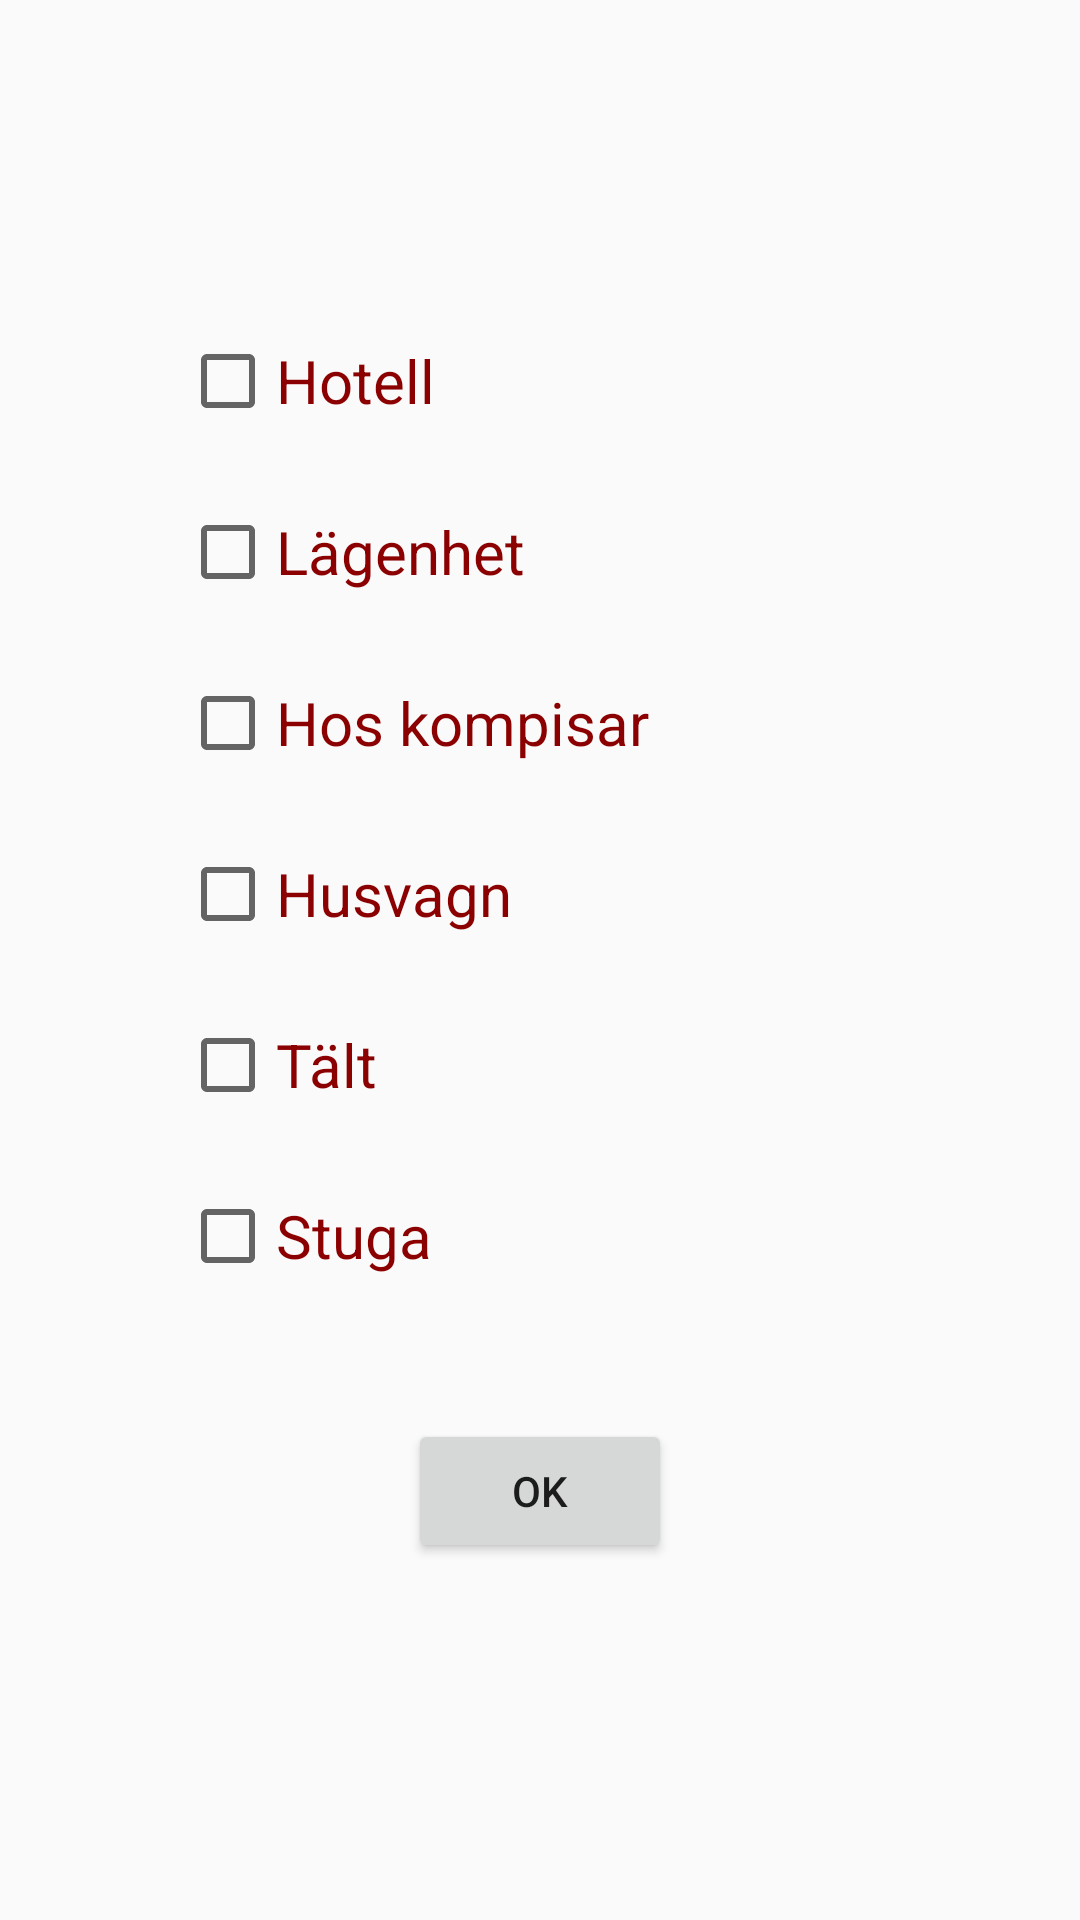

This screen was rendered from an Android layout file. Write that file and the resources it references.
<!-- AndroidManifest.xml: application theme AppTheme -->
<!-- res/layout/activity_accomodation2.xml -->
<?xml version="1.0" encoding="utf-8"?>
<android.support.constraint.ConstraintLayout xmlns:android="http://schemas.android.com/apk/res/android"
    xmlns:app="http://schemas.android.com/apk/res-auto"
    xmlns:tools="http://schemas.android.com/tools"
    android:layout_width="match_parent"
    android:layout_height="match_parent"
    tools:context=".Accomodation">

    <TextView
        android:id="@+id/questionAccomodation"
        android:layout_width="match_parent"
        android:layout_height="wrap_content"
        android:layout_gravity="center_horizontal"
        android:layout_marginStart="8dp"
        android:layout_marginTop="180dp"
        android:layout_marginEnd="8dp"
        android:layout_marginBottom="624dp"
        android:ems="10"
        android:text="Hur ska du bo?"
        android:textColor="#8B0000"
        android:textSize="25dp"
        app:layout_constraintBottom_toBottomOf="parent"
        app:layout_constraintEnd_toEndOf="parent"
        app:layout_constraintHorizontal_bias="0.325"
        app:layout_constraintLeft_toLeftOf="parent"
        app:layout_constraintRight_toRightOf="parent"
        app:layout_constraintStart_toStartOf="parent"
        app:layout_constraintTop_toTopOf="parent" />

    <CheckBox
        android:id="@+id/checkHotel"
        android:layout_width="wrap_content"
        android:layout_height="wrap_content"
        android:layout_marginStart="60dp"
        android:layout_marginTop="30dp"
        android:text="Hotell"
        android:textSize="20dp"
        android:textColor="#8B0000"
        android:onClick="onCheckboxClicked"
        app:layout_constraintStart_toStartOf="parent"
        app:layout_constraintTop_toBottomOf="@+id/questionAccomodation" />

    <CheckBox
        android:id="@+id/checkApartment"
        android:layout_width="wrap_content"
        android:layout_height="wrap_content"
        android:layout_marginStart="60dp"
        android:layout_marginTop="25dp"
        android:text="Lägenhet"
        android:textSize="20dp"
        android:textColor="#8B0000"
        android:onClick="onCheckboxClicked"
        app:layout_constraintStart_toStartOf="parent"
        app:layout_constraintTop_toBottomOf="@+id/checkHotel" />

    <CheckBox
        android:id="@+id/checkWithFriend"
        android:layout_width="wrap_content"
        android:layout_height="wrap_content"
        android:layout_marginStart="60dp"
        android:layout_marginTop="25dp"
        android:text="Hos kompisar"
        android:textSize="20dp"
        android:textColor="#8B0000"
        android:onClick="onCheckboxClicked"
        app:layout_constraintStart_toStartOf="parent"
        app:layout_constraintTop_toBottomOf="@+id/checkApartment" />

    <CheckBox
        android:id="@+id/checkCaravan"
        android:layout_width="wrap_content"
        android:layout_height="wrap_content"
        android:layout_marginStart="60dp"
        android:layout_marginTop="25dp"
        android:text="Husvagn"
        android:textSize="20dp"
        android:textColor="#8B0000"
        android:onClick="onCheckboxClicked"
        app:layout_constraintStart_toStartOf="parent"
        app:layout_constraintTop_toBottomOf="@+id/checkWithFriend" />

    <CheckBox
        android:id="@+id/checkTent"
        android:layout_width="wrap_content"
        android:layout_height="wrap_content"
        android:layout_marginStart="60dp"
        android:layout_marginTop="25dp"
        android:text="Tält"
        android:textColor="#8B0000"
        android:onClick="onCheckboxClicked"
        android:textSize="20dp"
        app:layout_constraintStart_toStartOf="parent"
        app:layout_constraintTop_toBottomOf="@+id/checkCaravan" />

    <CheckBox
        android:id="@+id/checkCottage"
        android:layout_width="wrap_content"
        android:layout_height="wrap_content"
        android:layout_marginStart="60dp"
        android:layout_marginTop="25dp"
        android:text="Stuga"
        android:textColor="#8B0000"
        android:textSize="20dp"
        android:onClick="onCheckboxClicked"
        app:layout_constraintStart_toStartOf="parent"
        app:layout_constraintTop_toBottomOf="@+id/checkTent" />

    <Button
        android:id="@+id/btnOk"
        android:layout_width="88dp"
        android:layout_height="wrap_content"
        android:layout_marginStart="8dp"
        android:layout_marginTop="159dp"
        android:layout_marginEnd="8dp"
        android:text="OK"
        app:layout_constraintEnd_toEndOf="parent"
        app:layout_constraintStart_toStartOf="parent"
        app:layout_constraintTop_toBottomOf="@+id/checkCaravan" />

    <TextView
        android:id="@+id/messageToUser"
        android:layout_width="match_parent"
        android:layout_height="wrap_content"
        android:textSize="24sp"
        android:textColor="@color/colorAccent"
        android:layout_margin="10dp"
        app:layout_constraintTop_toBottomOf="@+id/btnOk"/>


</android.support.constraint.ConstraintLayout>
<!-- resources referenced by this layout -->
<resources>
  <color name="colorAccent">#FB005B</color>
  <style name="AppTheme" parent="Theme.AppCompat.DayNight.NoActionBar">
          
          <item name="colorPrimary">@color/colorPrimary</item>
          <item name="colorPrimaryDark">@color/colorPrimaryDark</item>
          <item name="colorAccent">@color/colorPink</item>
      </style>
  <color name="colorPrimary">#818484</color>
  <color name="colorPrimaryDark">#00574B</color>
  <color name="colorPink">#FB005B</color>
</resources>
